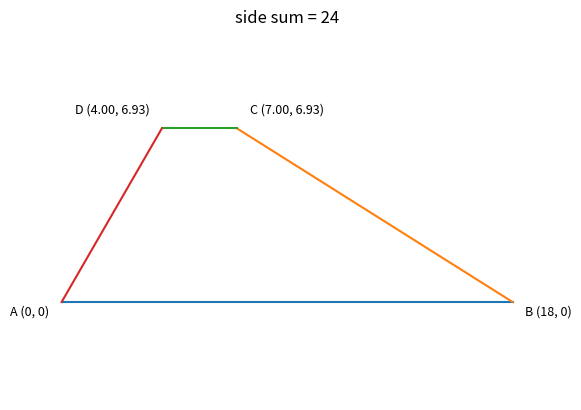

Recreate this plot in Python.
# -----------------------------------------------------------------------------
# Jim McCleery
# June 29, 2026
# Kailua-Kona, HI

# https://mathnet.mit.edu/explorer.html?p=usa_2021_319a8d
# -----------------------------------------------------------------------------

# Import specific tools we need from standard Python libraries
from math import cos, pi, sin, sqrt

# Import specific tools we need for plotting graphs
from matplotlib.pyplot import axis, plot, show, text, title


def plot_line(x1, y1, x2, y2):
    """Plot a straight line segment between two coordinate points (x1, y1) and

    (x2, y2).
    """
    plot([x1, x2], [y1, y2])


# -----------------------------------------------------------------------------
# MAIN PROGRAM LOOP
# -----------------------------------------------------------------------------
"""
solving:  (18-d)^2 = (18-2d)^2 -3d(18-2d) + 9d^2 yields d = 0 or 5,
d cannot be 0 so we know d = 5
"""
d = 5
ab = 18
bc = 18 - d
ad = 18 - (2 * d)
cd = 18 - (3 * d)

# Define the (x, y) coordinates for 4 vertices of a shape
# pi/3 radians is equal to 60 degrees
x0, y0 = 0, 0
x1, y1 = ab, 0
x2, y2 = ad * cos(pi / 3) + cd, ad * sin(pi / 3)
x3, y3 = ad * cos(pi / 3), ad * sin(pi / 3)

# Draw the lines connecting the four points to close the shape
plot_line(x0, y0, x1, y1)  # Line from Point 0 to Point 1
plot_line(x2, y2, x1, y1)  # Line from Point 2 to Point 1
plot_line(x2, y2, x3, y3)  # Line from Point 2 to Point 3
plot_line(x0, y0, x3, y3)  # Line from Point 0 to Point 3

# Add labels to the coordinates (with slight offsets for readability)
text(x0 - 0.5, y0 - 0.5, f"A ({x0}, {y0})", fontsize=9, ha="right")
text(x1 + 0.5, y1 - 0.5, f"B ({x1}, {y1})", fontsize=9, ha="left")
text(
    x2 + 0.5,
    y2 + 0.5,
    f"C ({x2:.2f}, {y2:.2f})",
    fontsize=9,
    ha="left",
    va="bottom",
)
text(
    x3 - 0.5,
    y3 + 0.5,
    f"D ({x3:.2f}, {y3:.2f})",
    fontsize=9,
    ha="right",
    va="bottom",
)

# Format the plotting window scale and look
axis("equal")  # Keeps the aspect ratio 1:1 so shapes aren't stretched
axis("off")  # Hides the grid lines and axis numbers

# Set the text title at the top of the graph window using an f-string
title(f"side sum = {bc+cd+ad}")

# Display the final generated window to the screen
show()
